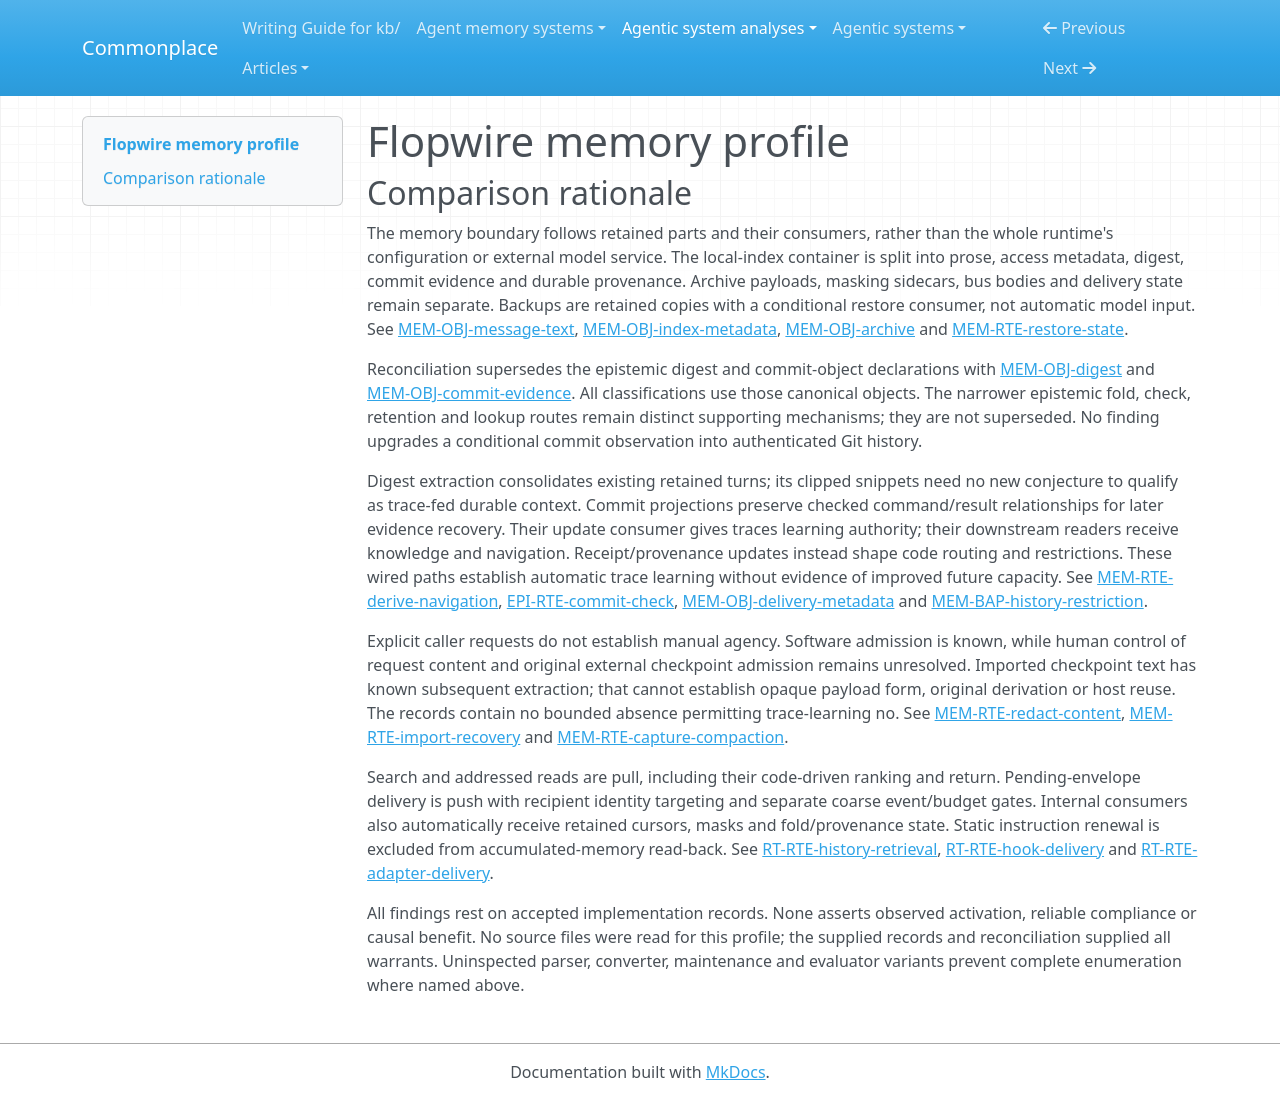

repository: zby/commonplace · page: agentic-system-analyses/retained/flopwire--flopwire/memory-profile/index.html · generator: mkdocs

---
type: agentic-system-analyses/types/agentic-system-memory-profile.md
description: 'Flopwire memory profile: retained conversation evidence, derived navigation, coordination
  and restrictive state'
run-id: AAS-2026-10-20-flopwire-184bd013bba1-01
source-identity: https://github.com/flopwire/flopwire
reviewed-boundary: 057a4b87603cc878e81d9eb49298ddc4eb9eeb23
memory-comparison:
  version: 2
  scope: Extracted conversation/tool evidence; local/server indexes, digests and commit projections; archived
    and recovered history, captured readable and opaque checkpoint alternatives, masks/tombstones and
    historical sharing provenance; retained bus messages, delivery state and adapter-stored copies; backup/restore
    and later retrieval, maintenance and delivery consumers. Excludes static shipped instructions/binaries,
    evaluation model weights, ordinary unretained current-call state and independent external harness
    internals. Captured checkpoint provenance and its unresolved originating consumer remain included
    as limits.
  axes:
    storage_substrate:
      assessment: partial
      units:
      - scope: Local extracted text, FTS/access state, digest, commit projection, Cowork history and local
          bus bodies/leases
        assessment: known
        findings:
        - value: sqlite
          basis: wired
          records: &id001
          - memory.md#mem-obj-message-text
          - memory.md#mem-obj-index-metadata
          - memory.md#mem-obj-digest
          - memory.md#mem-obj-commit-evidence
          - memory.md#mem-obj-cowork-history
          - memory.md#mem-obj-bus-messages
          - memory.md#mem-obj-delivery-metadata
          note: SQLite retains text, derived projections and symbolic access/delivery state; FTS shards
            do not imply vectors.
        records: *id001
        note: Local retained parts have identified SQLite storage, independently of their encoding.
      - scope: Shared parsed history, digest, commit evidence, bus content and archive manifests
        assessment: known
        findings:
        - value: rdbms
          basis: wired
          records: &id002
          - memory.md#mem-obj-archive
          - memory.md#mem-obj-digest
          - memory.md#mem-obj-commit-evidence
          - memory.md#mem-obj-bus-messages
          note: Server Postgres retains parsed/shared state, projections, messages and archive metadata.
        records: *id002
        note: Postgres is distinct from local SQLite and archive object payloads.
      - scope: Shared source-byte archive chunks
        assessment: known
        findings:
        - value: service-object
          basis: wired
          records: &id003
          - memory.md#mem-obj-archive
          - memory.md#mem-rte-restore-state
          note: Compressed content-addressed chunks persist in object storage.
        records: *id003
        note: Payload opacity leaves its recorded archive substrate identifiable.
      - scope: Captured native source/checkpoint files, local masking sidecar/key and independent backup/export
          files
        assessment: known
        findings:
        - value: files
          basis: wired
          records: &id004
          - memory.md#mem-obj-compacted
          - memory.md#mem-obj-tombstone
          - memory.md#mem-rte-restore-state
          - memory.md#mem-rte-import-recovery
          - runtime.md#rt-rte-history-retrieval
          note: Native source bytes, JSONL masks/key and backup dump/manifest/object files are retained
            as files.
        records: *id004
        note: File copies have different availability and deletion horizons from parsed databases.
      - scope: Opencode host-stored delivered message parts
        assessment: not-determinable
        findings: []
        records:
        - runtime.md#rt-rte-adapter-delivery
        note: Host APIs store parts for later model calls, but the external host storage implementation
          is not frozen; no substrate can be assigned to that retained copy.
      records:
      - memory.md#mem-obj-message-text
      - memory.md#mem-obj-index-metadata
      - memory.md#mem-obj-digest
      - memory.md#mem-obj-commit-evidence
      - memory.md#mem-obj-cowork-history
      - memory.md#mem-obj-bus-messages
      - memory.md#mem-obj-delivery-metadata
      - memory.md#mem-obj-archive
      - memory.md#mem-rte-restore-state
      - memory.md#mem-obj-compacted
      - memory.md#mem-obj-tombstone
      - memory.md#mem-rte-import-recovery
      - runtime.md#rt-rte-history-retrieval
      - runtime.md#rt-rte-adapter-delivery
      note: Inventory includes local/server memory, archive, masks, imports/backups and adapter-retained
        copies. The host copy prevents complete storage classification; external model weights and static
        shipped instructions are excluded.
    representational_form:
      assessment: partial
      units:
      - scope: Extracted prose, digest Intent/Last snippets, readable captured summary and bus body at
          model/history consumers
        assessment: known
        findings:
        - value: natural-language
          basis: wired
          records: &id005
          - memory.md#mem-obj-message-text
          - memory.md#mem-obj-digest
          - memory.md#mem-obj-compacted
          - memory.md#mem-obj-bus-messages
          - memory.md#mem-rte-thread-history
          note: Later readers interpret conversation claims, clipped snippets and message requests as
            prose.
        records: *id005
        note: Textual tool evidence is returned for interpretation rather than replayed as executable
          commands.
      - scope: Index selectors, digest activity/State, commit observations, archive manifests, refs, delivery
          state, tombstones and Cowork restrictions at code consumers
        assessment: known
        findings:
        - value: symbolic
          basis: wired
          records: &id006
          - memory.md#mem-obj-index-metadata
          - memory.md#mem-obj-digest
          - memory.md#mem-obj-commit-evidence
          - memory.md#mem-obj-archive
          - memory.md#mem-obj-bus-messages
          - memory.md#mem-obj-delivery-metadata
          - memory.md#mem-obj-tombstone
          - memory.md#mem-obj-cowork-history
          note: Localized identities, counters, hashes, offsets and flags receive fixed code interpretation.
        records: *id006
        note: Structured tool call/result strings and typed checkpoint envelopes are symbolic encodings;
          prose within them remains separately classified.
      - scope: Encrypted checkpoint payloads, including captured archive alternatives
        assessment: not-determinable
        findings: []
        records:
        - memory.md#mem-obj-compacted
        - memory.md#mem-obj-archive
        note: Readable extraction does not reveal the opaque payload representation or host consumption
          semantics. Encryption and compression establish neither symbolic nor parametric consumed content.
      records:
      - memory.md#mem-obj-message-text
      - memory.md#mem-obj-digest
      - memory.md#mem-obj-compacted
      - memory.md#mem-obj-bus-messages
      - memory.md#mem-rte-thread-history
      - memory.md#mem-obj-index-metadata
      - memory.md#mem-obj-commit-evidence
      - memory.md#mem-obj-archive
      - memory.md#mem-obj-delivery-metadata
      - memory.md#mem-obj-tombstone
      - memory.md#mem-obj-cowork-history
      note: Readable prose and operative code metadata are classified separately. Opaque checkpoint content
        prevents complete form coverage; no parametric memory finding is warranted by an external evaluation
        model.
    lineage:
      assessment: partial
      units:
      - scope: Parser-extracted transcript text, trace-derived digest/commit projections and transcript-derived
          receipt/provenance metadata
        assessment: known
        findings:
        - value: trace-extracted
          basis: wired
          records: &id007
          - memory.md#mem-obj-message-text
          - memory.md#mem-rte-derive-navigation
          - memory.md#mem-obj-delivery-metadata
          - memory.md#mem-obj-cowork-history
          note: Native work-session turns and tool outcomes feed automatic extraction, folding, projection
            and receipt/provenance updates.
        records: *id007
        note: This identifies inspected derivation, not authenticity or complete initial provenance of
          every underlying utterance.
      - scope: Acquired native/archive content, recovered CASS history, captured host summaries and restored
          state
        assessment: known
        findings:
        - value: imported
          basis: wired
          records: &id008
          - memory.md#mem-obj-archive
          - memory.md#mem-rte-import-recovery
          - memory.md#mem-rte-capture-compaction
          - memory.md#mem-rte-restore-state
          note: Existing external history/checkpoints or saved state enter through upload, capture, recovery
            or restore rather than being newly authored by Flopwire.
        records: *id008
        note: Imported lineage concerns the acquired copy; subsequent extraction and fold paths remain
          distinct.
      - scope: Sender-created bus body at explicit send
        assessment: known
        findings:
        - value: authored
          basis: wired
          records: &id009
          - memory.md#mem-obj-bus-messages
          - workflow.md#wf-rte-request-reply
          note: A sender supplies message/request/answer content that software admits and retains.
        records: *id009
        note: Sender authorship is supported without identifying the sender as human or computational.
      - scope: Original host compaction/checkpoint derivation and opaque replacement content
        assessment: not-determinable
        findings: []
        records:
        - memory.md#mem-obj-compacted
        - memory.md#mem-rte-capture-compaction
        note: Original summary production, admission, reasons and encrypted derivation are uninspected;
          known Flopwire extraction does not resolve them.
      - scope: Initial content provenance within recovered snapshots and arbitrary native material
        assessment: not-determinable
        findings: []
        records:
        - memory.md#mem-rte-import-recovery
        - memory.md#mem-obj-message-text
        note: Parser capture and caller selection do not establish the complete upstream derivation of
          all acquired content; converter fidelity remains unresolved.
      records:
      - memory.md#mem-obj-message-text
      - memory.md#mem-rte-derive-navigation
      - memory.md#mem-obj-delivery-metadata
      - memory.md#mem-obj-cowork-history
      - memory.md#mem-obj-archive
      - memory.md#mem-rte-import-recovery
      - memory.md#mem-rte-capture-compaction
      - memory.md#mem-rte-restore-state
      - memory.md#mem-obj-bus-messages
      - workflow.md#wf-rte-request-reply
      - memory.md#mem-obj-compacted
      note: Known local derivations coexist with unresolved upstream lineage; backup serialization alone
        adds no unsupported other-compiled finding.
    behavioral_authority:
      assessment: partial
      units:
      - scope: Returned history, digest snippets, commit references and retained thread bodies at requesting
          models
        assessment: known
        findings:
        - value: knowledge
          basis: wired
          records: &id010
          - runtime.md#rt-rte-history-retrieval
          - memory.md#mem-rte-derive-navigation
          - memory.md#mem-rte-thread-history
          note: Tool results supply evidence and navigation for later interpretation, including historical
            messages without new action authorization.
        records: *id010
        note: Delivery supports context/evidence authority, not truth endorsement or demonstrated compliance.
      - scope: Retained own-user request bodies at direct recipient context
        assessment: known
        findings:
        - value: instruction
          basis: wired
          records: &id011
          - memory.md#mem-obj-bus-messages
          - runtime.md#rt-bap-message-guidance
          - workflow.md#wf-rte-request-reply
          note: Direct delivery presents requests as tasks within existing permissions; recipient interpretation
            is guided by static policy.
        records: *id011
        note: The accumulated message body carries directions; static standing instructions are excluded
          from memory inventory. Other-person messages have advisory/confirmation limits.
      - scope: Retained message text and lexical access features at ranking code
        assessment: known
        findings:
        - value: ranking
          basis: wired
          records: &id012
          - memory.md#mem-obj-index-metadata
          - runtime.md#rt-rte-history-retrieval
          note: Stored text and token/trigram features influence relative search priority under fixed
            lexical ranking.
        records: *id012
        note: Ranking influence does not require learned weights or stored ranking policy.
      - scope: Retained cursors, digest State, commit references, delivery/receipt state and provenance
          at later selectors/workers
        assessment: known
        findings:
        - value: routing
          basis: wired
          records: &id013
          - memory.md#mem-obj-index-metadata
          - memory.md#mem-obj-digest
          - memory.md#mem-obj-commit-evidence
          - memory.md#mem-obj-delivery-metadata
          - memory.md#mem-bap-history-restriction
          note: State selects resume windows, subsequent folds, evidence addresses, recipients, redelivery
            and restrictive sharing paths.
        records: *id013
        note: These are actual code consumers rather than unconsumed metadata.
      - scope: Durable masks, historical sharing restrictions, deletion tombstones and retained eligibility
          state at admission/read/write gates
        assessment: known
        findings:
        - value: enforcement
          basis: wired
          records: &id014
          - memory.md#mem-obj-tombstone
          - memory.md#mem-bap-history-restriction
          - memory.md#mem-rte-withdraw-history
          note: Masks and restrictions veto exposure, sharing or reingestion and constrain later writes.
        - value: validation
          basis: wired
          records: *id014
          note: Retained masks/provenance/tombstones supply admissibility criteria for subsequent writes
            or sharing qualification.
        records: *id014
        note: Validation criteria and enforced consequences are separate forces at the fixed code consumer;
          remote completeness remains unverified.
      - scope: Retained trace rows/sightings at digest/projection and receipt/provenance update consumers
        assessment: known
        findings:
        - value: learning
          basis: wired
          records: &id015
          - memory.md#mem-rte-derive-navigation
          - memory.md#mem-obj-delivery-metadata
          - memory.md#mem-bap-history-restriction
          note: Recorded experience feeds automatic updates to durable navigation or behavior-selecting
            state that later consumers use.
        records: *id015
        note: Learning authority at the update consumer is separate from downstream knowledge, routing
          and enforcement. It establishes no capacity improvement.
      - scope: Opaque host checkpoint at its original host consumer
        assessment: not-determinable
        findings: []
        records:
        - memory.md#mem-obj-compacted
        - memory.md#mem-rte-capture-compaction
        note: Host reuse and consumed payload are unresolved; readable summaries cannot establish the
          opaque alternative authority.
      records:
      - runtime.md#rt-rte-history-retrieval
      - memory.md#mem-rte-derive-navigation
      - memory.md#mem-rte-thread-history
      - memory.md#mem-obj-bus-messages
      - runtime.md#rt-bap-message-guidance
      - workflow.md#wf-rte-request-reply
      - memory.md#mem-obj-index-metadata
      - memory.md#mem-obj-digest
      - memory.md#mem-obj-commit-evidence
      - memory.md#mem-obj-delivery-metadata
      - memory.md#mem-bap-history-restriction
      - memory.md#mem-obj-tombstone
      - memory.md#mem-rte-withdraw-history
      - memory.md#mem-obj-compacted
      - memory.md#mem-rte-capture-compaction
      note: Consumer-specific forces coexist. The external checkpoint consumer prevents a complete inventory;
        static shipped guidance is not classified as accumulated memory.
    write_agency:
      assessment: partial
      units:
      - scope: Transcript extraction, navigation projection, subsequent compaction capture, delivery-state
          updates and automatic policy/redaction maintenance
        assessment: known
        findings:
        - value: automatic
          basis: wired
          records: &id016
          - runtime.md#rt-rte-transcript-index
          - memory.md#mem-rte-derive-navigation
          - memory.md#mem-rte-capture-compaction
          - memory.md#mem-obj-delivery-metadata
          - memory.md#mem-rte-withdraw-history
          - memory.md#mem-rte-redact-content
          note: Parser, selector, fold and worker code admit retained changes without per-content operator
            approval.
        records: *id016
        note: Workflow initiation and human authorship of some prompts do not make these admissions manual.
      - scope: Bus send admission and import/restore validation
        assessment: known
        findings:
        - value: automatic
          basis: wired
          records: &id017
          - memory.md#mem-obj-bus-messages
          - memory.md#mem-rte-import-recovery
          - memory.md#mem-rte-restore-state
          note: Software cleaning, eligibility, manifest/hash and structural checks accept or reject supplied
            content/state.
        records: *id017
        note: This classifies software admission independently of the unresolved principal supplying the
          candidate.
      - scope: Content-specific request/control for redaction, deletion, recovery selections, restore
          replacements and bus authoring
        assessment: not-determinable
        findings: []
        records:
        - memory.md#mem-rte-redact-content
        - memory.md#mem-rte-withdraw-history
        - memory.md#mem-rte-import-recovery
        - memory.md#mem-rte-restore-state
        - memory.md#mem-obj-bus-messages
        note: Explicit caller choices are established, but generic credentials do not prove an explicit
          human content decision; manual cannot be inferred.
      - scope: Original external host summary/checkpoint admission
        assessment: not-determinable
        findings: []
        records:
        - memory.md#mem-rte-capture-compaction
        - memory.md#mem-obj-compacted
        note: External producer and summary admission control are uninspected; known subsequent extraction
          does not classify original agency.
      records:
      - runtime.md#rt-rte-transcript-index
      - memory.md#mem-rte-derive-navigation
      - memory.md#mem-rte-capture-compaction
      - memory.md#mem-obj-delivery-metadata
      - memory.md#mem-rte-withdraw-history
      - memory.md#mem-rte-redact-content
      - memory.md#mem-obj-bus-messages
      - memory.md#mem-rte-import-recovery
      - memory.md#mem-rte-restore-state
      - memory.md#mem-obj-compacted
      note: Automatic admission witnesses do not resolve original host admission or human control of explicit
        content requests. No unsupported manual value is asserted.
    curation_operations:
      assessment: partial
      units:
      - scope: Digest fold over retained session turns and activity
        assessment: known
        findings:
        - value: consolidate
          basis: wired
          records: &id018
          - memory.md#mem-rte-derive-navigation
          - epistemic.md#epi-rte-digest-fold
          - memory.md#mem-obj-digest
          note: Selected first/last snippets and bounded activity sets reduce existing retained trace
            content for later navigation.
        - value: evolve
          basis: wired
          records: *id018
          note: Subsequent folds revise stored digest fields/bookkeeping as new or reparsed rows arrive.
        records: *id018
        note: Consolidation is deterministic selection/compression, not model inference or a claim of
          semantic verification.
      - scope: Local/server content masks and dependent-view refresh
        assessment: known
        findings:
        - value: evolve
          basis: wired
          records: &id019
          - memory.md#mem-rte-redact-content
          - epistemic.md#epi-rte-index-redact
          note: Explicit masking revises retained rows, titles, digests and projections; maintenance reapplies
            masks.
        records: *id019
        note: Masking changes retained content without a truth-falsity judgment.
      - scope: Reversible server hiding and superseded source generations
        assessment: known
        findings:
        - value: invalidate
          basis: wired
          records: &id020
          - memory.md#mem-rte-withdraw-history
          - runtime.md#rt-rte-transcript-index
          note: Hidden/superseded history loses current retrieval eligibility while historical state can
            remain.
        records: *id020
        note: Reversible invalidation is distinguished from permanent purge.
      - scope: Expired retained bus content and policy/deletion purge
        assessment: known
        findings:
        - value: decay
          basis: wired
          records: &id021
          - memory.md#mem-rte-thread-history
          - memory.md#mem-rte-withdraw-history
          - runtime.md#rt-rte-hook-delivery
          note: Expiry and purge forget retained material after their route-specific retention horizons.
        records: *id021
        note: Different local/server horizons do not imply universal erasure or expiry of independent
          backups.
      - scope: Original host compaction transformation and opaque replacement alternative
        assessment: not-determinable
        findings: []
        records:
        - memory.md#mem-obj-compacted
        - memory.md#mem-rte-capture-compaction
        note: The originating transformation is not inspected; receiving a summary does not establish
          its curation algorithm.
      - scope: Unaudited maintenance/converter and evaluator-update alternatives
        assessment: not-determinable
        findings: []
        records:
        - memory.md#mem-rte-import-recovery
        - memory.md#mem-rte-withdraw-history
        - runtime.md#rt-rte-workflow-trial
        note: Converter/policy variants and evaluator revision consumers are not completely assessed.
          No complete operation enumeration or absence of synthesis, promotion or deduplication is warranted.
      records:
      - memory.md#mem-rte-derive-navigation
      - epistemic.md#epi-rte-digest-fold
      - memory.md#mem-obj-digest
      - memory.md#mem-rte-redact-content
      - epistemic.md#epi-rte-index-redact
      - memory.md#mem-rte-withdraw-history
      - runtime.md#rt-rte-transcript-index
      - memory.md#mem-rte-thread-history
      - runtime.md#rt-rte-hook-delivery
      - memory.md#mem-obj-compacted
      - memory.md#mem-rte-capture-compaction
      - memory.md#mem-rte-import-recovery
      - runtime.md#rt-rte-workflow-trial
      note: Only implemented transformations over retained content receive values. Acquisition, index
        rebuilding and primary-key/window collision suppression alone do not establish curation operations.
    read_back_direction:
      assessment: partial
      units:
      - scope: Requested history search/read/raw/change, sessions/outline, inbox and retained server-thread
          reads
        assessment: known
        findings:
        - value: pull
          basis: wired
          records: &id022
          - runtime.md#rt-rte-history-retrieval
          - memory.md#mem-rte-thread-history
          - memory.md#mem-rte-derive-navigation
          - workflow.md#wf-rte-request-reply
          note: The user/model requests retained evidence; fixed selection and return fulfill that request.
        records: *id022
        note: Delivering the requested page is not an additional push operation.
      - scope: Eligible hooks, opencode insertion and cloud delivery of retained pending envelopes
        assessment: known
        findings:
        - value: push
          basis: wired
          records: &id023
          - runtime.md#rt-rte-hook-delivery
          - runtime.md#rt-rte-adapter-delivery
          note: Automatic event/lease/recipient selectors supply retained messages without a recipient
            history request.
        records: *id023
        note: An upstream sender selects the destination; later automatic delivery remains push.
      - scope: Automatic later fold/resume/masking/sharing and delivery workers consuming retained state
        assessment: known
        findings:
        - value: push
          basis: wired
          records: &id024
          - memory.md#mem-rte-derive-navigation
          - memory.md#mem-obj-index-metadata
          - memory.md#mem-obj-tombstone
          - memory.md#mem-bap-history-restriction
          - memory.md#mem-obj-delivery-metadata
          note: Indexer/worker triggers automatically supply prior digest State, cursors, masks and restrictions
            to their code consumers.
        records: *id024
        note: Includes internal later consumers, not only model-facing delivery.
      - scope: Original host read-back of opaque checkpoints
        assessment: not-determinable
        findings: []
        records:
        - memory.md#mem-obj-compacted
        - memory.md#mem-rte-capture-compaction
        note: Requested Flopwire extraction reads do not establish the original host reuse route.
      records:
      - runtime.md#rt-rte-history-retrieval
      - memory.md#mem-rte-thread-history
      - memory.md#mem-rte-derive-navigation
      - workflow.md#wf-rte-request-reply
      - runtime.md#rt-rte-hook-delivery
      - runtime.md#rt-rte-adapter-delivery
      - memory.md#mem-obj-index-metadata
      - memory.md#mem-obj-tombstone
      - memory.md#mem-bap-history-restriction
      - memory.md#mem-obj-delivery-metadata
      - memory.md#mem-obj-compacted
      - memory.md#mem-rte-capture-compaction
      note: Both requested evidence and unsolicited context/state supply are wired; unresolved original
        host reuse prevents complete direction coverage.
    read_back_signal:
      assessment: partial
      units:
      - scope: Pending-message push at eligible hook/adapter/cloud event
        assessment: known
        findings:
        - value: identifier
          basis: wired
          records: &id025
          - runtime.md#rt-rte-hook-delivery
          - runtime.md#rt-rte-adapter-delivery
          - memory.md#mem-obj-delivery-metadata
          note: Recipient session/root identity matches select the retained envelopes supplied to that
            recipient.
        - value: coarse
          basis: wired
          records: *id025
          note: Pending/leased availability, eligible events, busy-state and message/byte budgets gate
            the available delivery batch.
        records: *id025
        note: Trigger is a hook/host event or cloud delivery opportunity; identity targeting and coarse
          eligibility/budget tests remain distinct. Body semantics do not select the delivery.
      - scope: Triggered source folds, resumptions, mask replay and restrictive provenance refresh
        assessment: known
        findings:
        - value: identifier
          basis: wired
          records: &id026
          - memory.md#mem-rte-derive-navigation
          - memory.md#mem-obj-index-metadata
          - memory.md#mem-obj-tombstone
          - memory.md#mem-bap-history-restriction
          note: Source/session/generation/message identities select the retained State, cursor, masks
            or historical restriction used by the automatic consumer.
        - value: coarse
          basis: wired
          records: *id026
          note: Active/superseded, readiness and available-state conditions gate automatic processing.
        records: *id026
        note: These identity matches select operative retained parts, beyond merely naming a requested
          file.
      - scope: Original host checkpoint selection
        assessment: not-determinable
        findings: []
        records:
        - memory.md#mem-obj-compacted
        - memory.md#mem-rte-capture-compaction
        note: Host trigger, selector inputs and selected opaque payload are uninspected; cannot declare
          the branch inapplicable based on known pull retrieval.
      records:
      - runtime.md#rt-rte-hook-delivery
      - runtime.md#rt-rte-adapter-delivery
      - memory.md#mem-obj-delivery-metadata
      - memory.md#mem-rte-derive-navigation
      - memory.md#mem-obj-index-metadata
      - memory.md#mem-obj-tombstone
      - memory.md#mem-bap-history-restriction
      - memory.md#mem-obj-compacted
      - memory.md#mem-rte-capture-compaction
      note: Lexical ranking belongs to requested pull search here and does not establish an inferred-lexical
        push signal. Known push selectors coexist with unresolved host selection.
    trace_learning:
      assessment: partial
      units:
      - scope: Automatic digest and commit projection writes from retained session/tool traces to later
          navigation/evidence consumers
        assessment: known
        findings:
        - value: 'yes'
          basis: wired
          records: &id027
          - memory.md#mem-rte-derive-navigation
          - epistemic.md#epi-rte-digest-fold
          - epistemic.md#epi-rte-commit-check
          - epistemic.md#epi-rte-commit-store
          note: Retained trace-fed reduced artifacts are automatically written and later consumed as context/navigation;
            wired qualification does not require observed improvement.
        records: *id027
        note: Durable summaries and evidence projections qualify beyond raw log retention.
      - scope: Transcript-derived receipt and historical-provenance writes to later delivery/sharing decisions
        assessment: known
        findings:
        - value: 'yes'
          basis: wired
          records: &id028
          - memory.md#mem-obj-delivery-metadata
          - memory.md#mem-obj-cowork-history
          - memory.md#mem-bap-history-restriction
          note: Automatic trace-fed state persists and shapes redelivery or sharing restrictions at later
            code consumers.
        records: *id028
        note: Symbolic behavior-shaping artifacts qualify without changing parameters.
      - scope: Externally produced readable/opaque host checkpoints
        assessment: not-determinable
        findings: []
        records:
        - memory.md#mem-obj-compacted
        - memory.md#mem-rte-capture-compaction
        note: Known automatic Flopwire extraction preserves acquired material, but original summary production/admission
          and opaque host consumption are unresolved; no complete original trace-fed chain is established.
      - scope: Alternative evaluator/report-fed revision routes
        assessment: not-determinable
        findings: []
        records:
        - runtime.md#rt-rte-workflow-trial
        note: The supplied trial does not establish an automatic product-update consumer; unassessed alternatives
          support neither a global negative nor an additional positive.
      records:
      - memory.md#mem-rte-derive-navigation
      - epistemic.md#epi-rte-digest-fold
      - epistemic.md#epi-rte-commit-check
      - epistemic.md#epi-rte-commit-store
      - memory.md#mem-obj-delivery-metadata
      - memory.md#mem-obj-cowork-history
      - memory.md#mem-bap-history-restriction
      - memory.md#mem-obj-compacted
      - memory.md#mem-rte-capture-compaction
      - runtime.md#rt-rte-workflow-trial
      note: Supported local yes findings give a supported system yes with partial coverage. No absence
        record warrants local or system no. This axis concerns automatic trace-fed durable updates, independently
        of improved capacity.
    trace_source:
      assessment: partial
      units:
      - scope: Digest/navigation updates from user and assistant turns
        assessment: known
        findings:
        - value: session-logs
          basis: wired
          records: &id029
          - memory.md#mem-rte-derive-navigation
          - epistemic.md#epi-rte-digest-fold
          note: Recorded conversational turns supply selected prompt/reply text and navigation context.
        records: *id029
        note: Original content is work-session dialogue, independent of its parser serialization.
      - scope: Commit evidence and activity updates from captured commands/results
        assessment: known
        findings:
        - value: tool-traces
          basis: wired
          records: &id030
          - memory.md#mem-rte-derive-navigation
          - epistemic.md#epi-rte-commit-check
          - epistemic.md#epi-rte-commit-store
          note: Recorded tool requests, shell execution outcomes and supporting results supply retained
            provenance updates.
        records: *id030
        note: Command/result linkage establishes tool origin; it does not establish multi-step state/action/outcome
          trajectories.
      - scope: Read-receipt and historical restriction updates from captured sightings/provenance
        assessment: known
        findings:
        - value: session-logs
          basis: wired
          records: &id031
          - memory.md#mem-obj-delivery-metadata
          - memory.md#mem-obj-cowork-history
          - runtime.md#rt-rte-hook-delivery
          note: Recognized transcript hook-context rows supply recorded sightings for later receipt state.
        - value: event-streams
          basis: wired
          records: *id031
          note: Discrete capture/index evidence and delivery/confirmation events feed durable receipt
            and historical-restriction state.
        records: *id031
        note: Session-derived wrapper sightings are distinguished from actual runtime delivery/capture
          events; wrapping turns does not itself add an event-stream source.
      - scope: Original host summary/checkpoint mixed or opaque input
        assessment: not-determinable
        findings: []
        records:
        - memory.md#mem-obj-compacted
        - memory.md#mem-rte-capture-compaction
        note: External turns are described, but exact inputs, opaque derivation and original qualifying
          update route are not established.
      - scope: Alternative evaluation-fed revision inputs
        assessment: not-determinable
        findings: []
        records:
        - runtime.md#rt-rte-workflow-trial
        note: No qualifying update consumer or complete evaluator-input inventory is established by the
          inspected trial.
      records:
      - memory.md#mem-rte-derive-navigation
      - epistemic.md#epi-rte-digest-fold
      - epistemic.md#epi-rte-commit-check
      - epistemic.md#epi-rte-commit-store
      - memory.md#mem-obj-delivery-metadata
      - memory.md#mem-obj-cowork-history
      - runtime.md#rt-rte-hook-delivery
      - memory.md#mem-obj-compacted
      - memory.md#mem-rte-capture-compaction
      - runtime.md#rt-rte-workflow-trial
      note: Source values apply to the qualifying writes above, not every imported file or raw log. No
        trajectories value follows merely from ordered session records.
---

# Flopwire memory profile

## Comparison rationale

The memory boundary follows retained parts and their consumers, rather than the whole runtime's configuration or external model service. The local-index container is split into prose, access metadata, digest, commit evidence and durable provenance. Archive payloads, masking sidecars, bus bodies and delivery state remain separate. Backups are retained copies with a conditional restore consumer, not automatic model input. See [MEM-OBJ-message-text](memory.md#mem-obj-message-text), [MEM-OBJ-index-metadata](memory.md#mem-obj-index-metadata), [MEM-OBJ-archive](memory.md#mem-obj-archive) and [MEM-RTE-restore-state](memory.md#mem-rte-restore-state).

Reconciliation supersedes the epistemic digest and commit-object declarations with [MEM-OBJ-digest](memory.md#mem-obj-digest) and [MEM-OBJ-commit-evidence](memory.md#mem-obj-commit-evidence). All classifications use those canonical objects. The narrower epistemic fold, check, retention and lookup routes remain distinct supporting mechanisms; they are not superseded. No finding upgrades a conditional commit observation into authenticated Git history.

Digest extraction consolidates existing retained turns; its clipped snippets need no new conjecture to qualify as trace-fed durable context. Commit projections preserve checked command/result relationships for later evidence recovery. Their update consumer gives traces learning authority; their downstream readers receive knowledge and navigation. Receipt/provenance updates instead shape code routing and restrictions. These wired paths establish automatic trace learning without evidence of improved future capacity. See [MEM-RTE-derive-navigation](memory.md#mem-rte-derive-navigation), [EPI-RTE-commit-check](epistemic.md#epi-rte-commit-check), [MEM-OBJ-delivery-metadata](memory.md#mem-obj-delivery-metadata) and [MEM-BAP-history-restriction](memory.md#mem-bap-history-restriction).

Explicit caller requests do not establish manual agency. Software admission is known, while human control of request content and original external checkpoint admission remains unresolved. Imported checkpoint text has known subsequent extraction; that cannot establish opaque payload form, original derivation or host reuse. The records contain no bounded absence permitting trace-learning no. See [MEM-RTE-redact-content](memory.md#mem-rte-redact-content), [MEM-RTE-import-recovery](memory.md#mem-rte-import-recovery) and [MEM-RTE-capture-compaction](memory.md#mem-rte-capture-compaction).

Search and addressed reads are pull, including their code-driven ranking and return. Pending-envelope delivery is push with recipient identity targeting and separate coarse event/budget gates. Internal consumers also automatically receive retained cursors, masks and fold/provenance state. Static instruction renewal is excluded from accumulated-memory read-back. See [RT-RTE-history-retrieval](runtime.md#rt-rte-history-retrieval), [RT-RTE-hook-delivery](runtime.md#rt-rte-hook-delivery) and [RT-RTE-adapter-delivery](runtime.md#rt-rte-adapter-delivery).

All findings rest on accepted implementation records. None asserts observed activation, reliable compliance or causal benefit. No source files were read for this profile; the supplied records and reconciliation supplied all warrants. Uninspected parser, converter, maintenance and evaluator variants prevent complete enumeration where named above.
